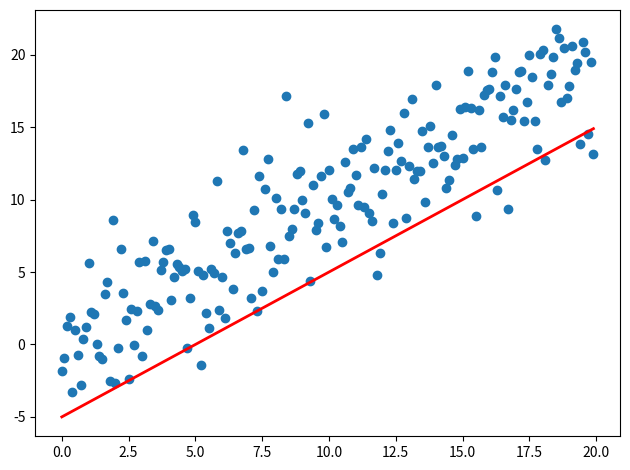

Write the Python code that produced this figure.
import sys
import numpy as np
import matplotlib.pyplot as plt
from matplotlib.animation import FuncAnimation

fig, ax = plt.subplots()
fig.set_tight_layout(True)

#  询问图形在屏幕上的尺寸和DPI（每英寸点数）。
#  注意当我们把图形储存成一个文件时，我们需要再另外提供一个DPI值
print('fig size: {0} DPI, size in inches {1}'.format(
        fig.get_dpi(), fig.get_size_inches()))

# 画出一个维持不变（不会被重画）的散点图和一开始的那条直线。
x = np.arange(0, 20, 0.1)
ax.scatter(x, x + np.random.normal(0, 3.0, len(x)))
line, = ax.plot(x, x - 5, 'r-', linewidth=2)


def update(i):
    label = 'timestep {0}'.format(i)
    print(label)
    # 更新直线和x轴（用一个新的x轴的标签）。
    # 用元组（Tuple）的形式返回在这一帧要被重新绘图的物体
    line.set_ydata(x - 5 + i)
    ax.set_xlabel(label)
    return line, ax


if __name__ == '__main__':
    # FuncAnimation 会在每一帧都调用“update” 函数。
    # 在这里设置一个10帧的动画，每帧之间间隔200毫秒
    anim = FuncAnimation(fig, update, frames=np.arange(0, 10), interval=200,repeat=False)
    if len(sys.argv) > 1 and sys.argv[1] == 'save':
        anim.save('line.gif', dpi=80, writer='imagemagick')
    else:
        # plt.show() 会一直循环播放动画
        plt.show()
